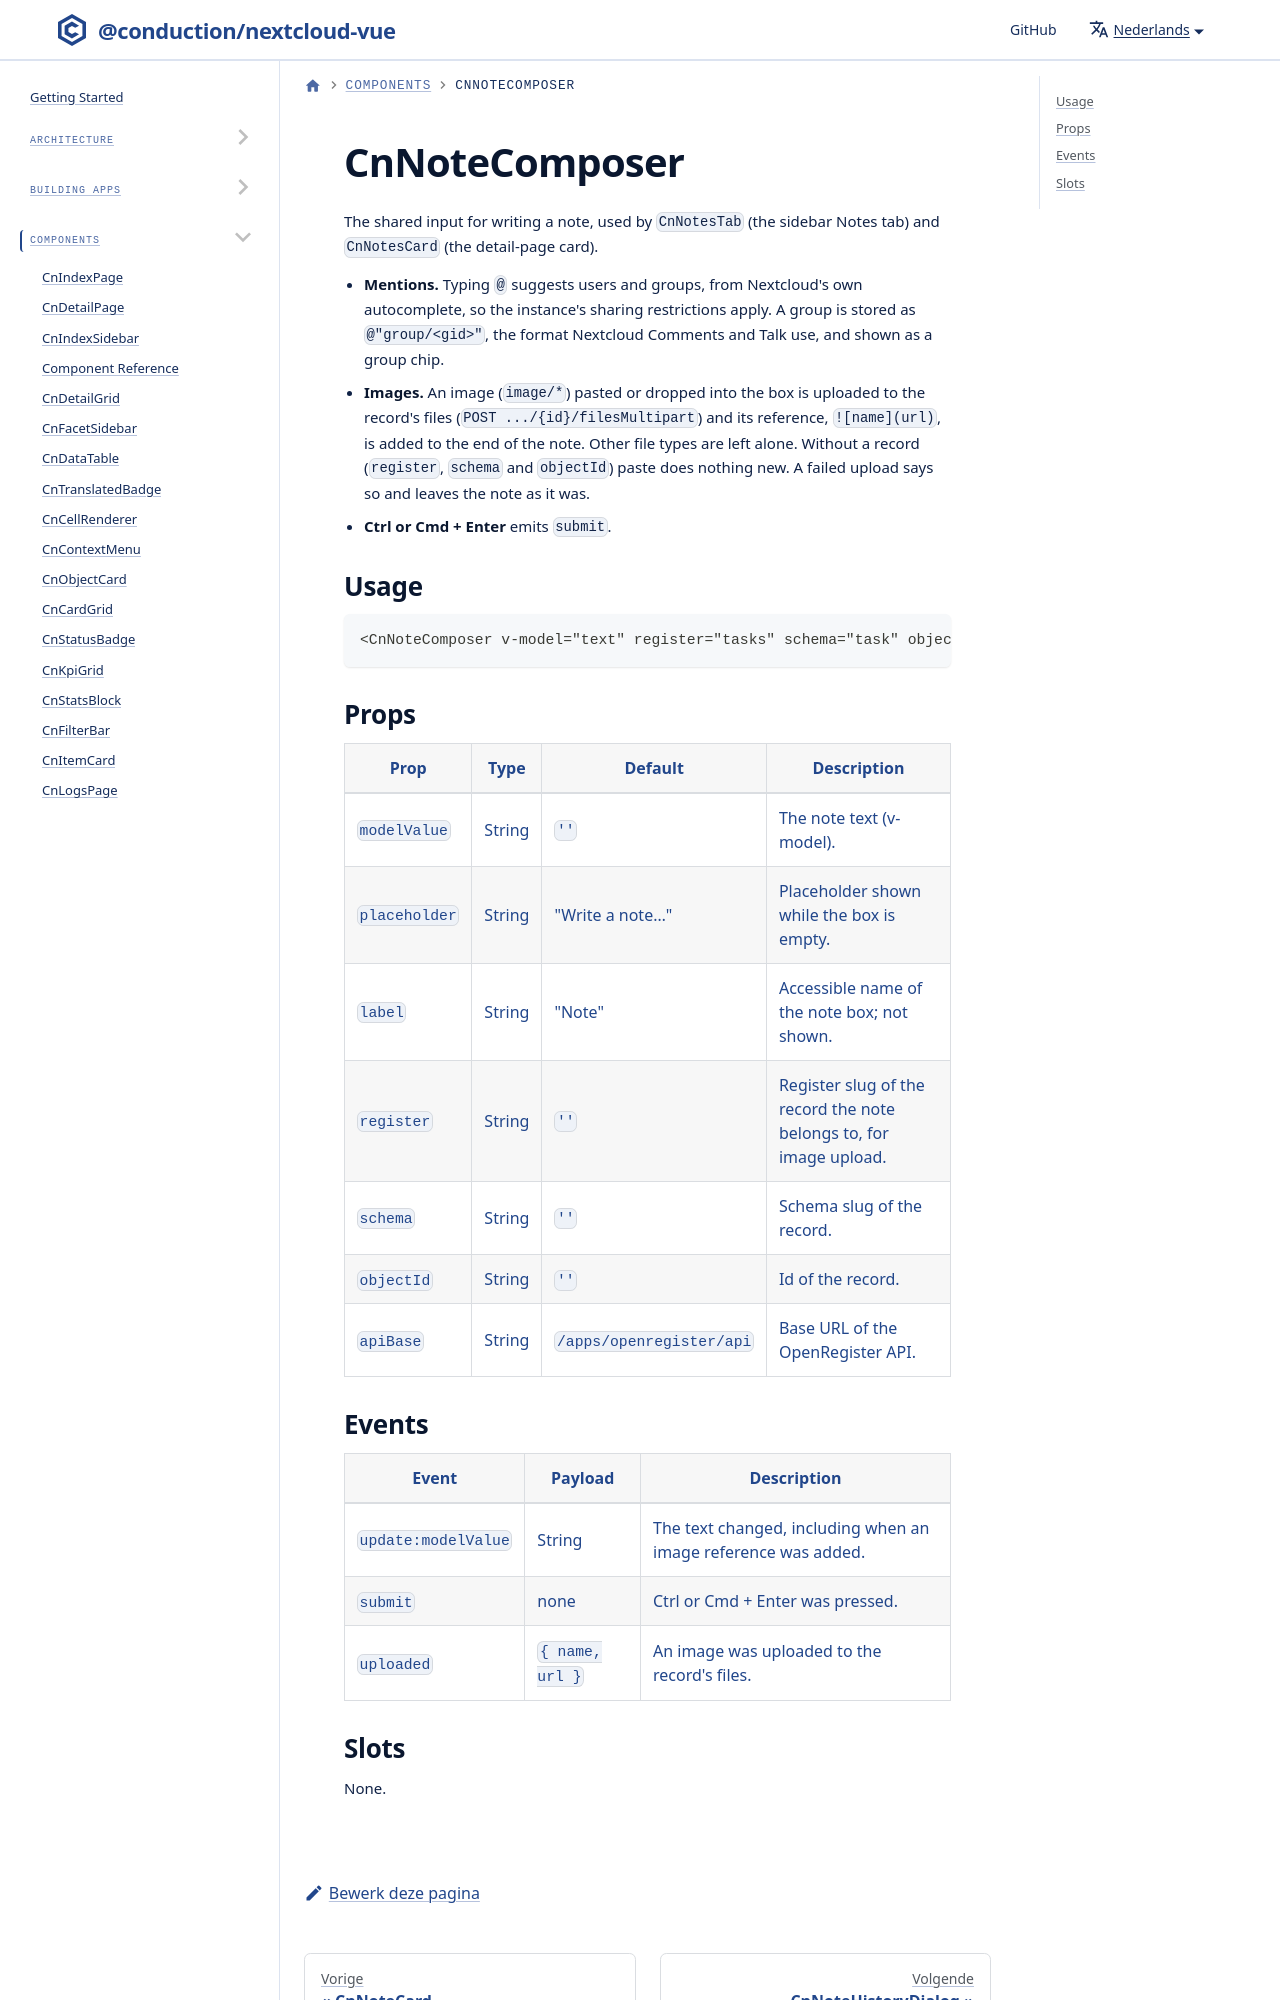

repository: ConductionNL/nextcloud-vue · page: nl/docs/components/cn-note-composer/index.html · generator: docusaurus

# CnNoteComposer

The shared input for writing a note, used by `CnNotesTab` (the sidebar Notes tab) and `CnNotesCard` (the detail-page card).

- **Mentions.** Typing `@` suggests users and groups, from Nextcloud's own autocomplete, so the instance's sharing restrictions apply. A group is stored as `@"group/<gid>"`, the format Nextcloud Comm
